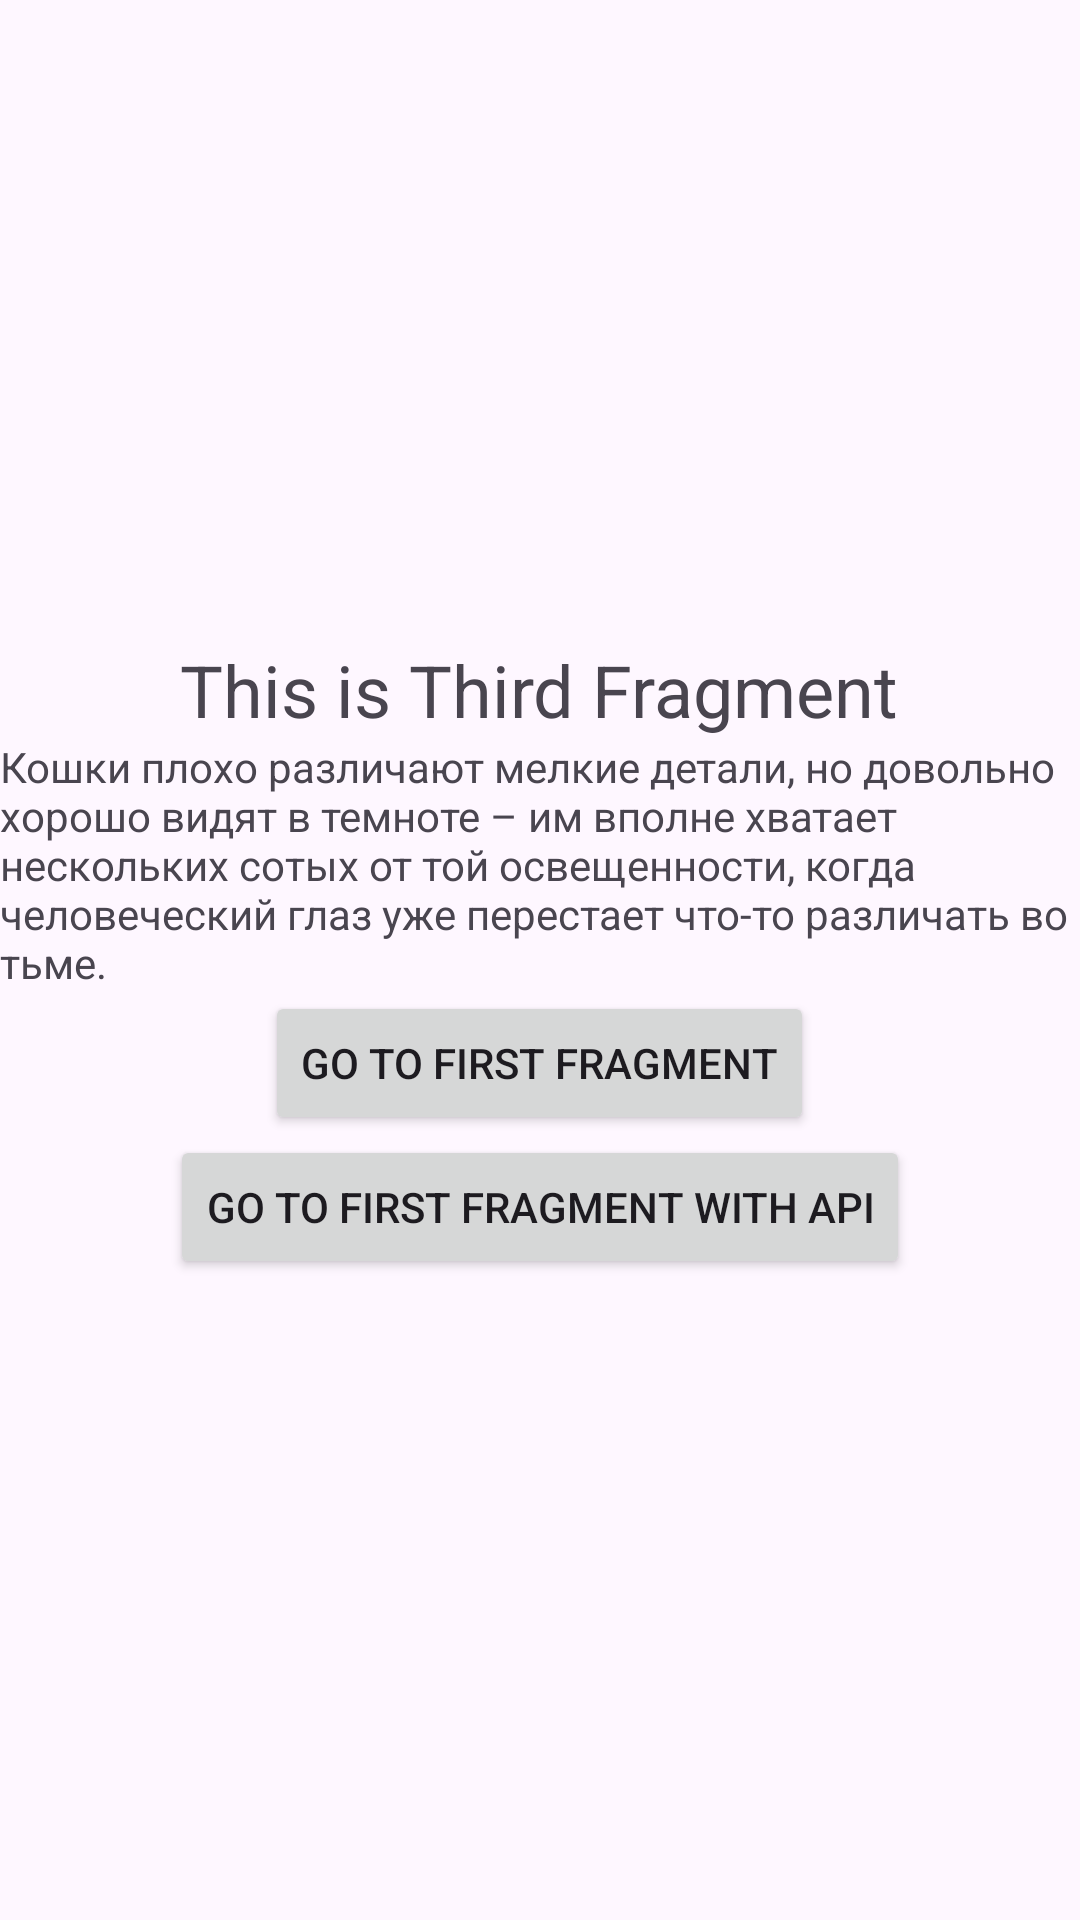

Reconstruct the res/layout file that produces this screen, plus the resources it refers to.
<!-- AndroidManifest.xml: application theme Theme.Kotlin_practice_2 -->
<!-- res/layout/fragment_third.xml -->
<?xml version="1.0" encoding="utf-8"?>
<LinearLayout xmlns:android="http://schemas.android.com/apk/res/android"
    android:layout_width="match_parent"
    android:layout_height="match_parent"
    android:orientation="vertical"
    android:gravity="center">

    <TextView
        android:id="@+id/first_fragment_text"
        android:layout_width="wrap_content"
        android:layout_height="wrap_content"
        android:text="@string/third_fragment"
        android:textSize="24sp" />

    <TextView
        android:id="@+id/textView2"
        android:layout_width="match_parent"
        android:layout_height="wrap_content"
        android:text="@string/cat_fact" />

    <Button
        android:id="@+id/third_to_first"
        android:layout_width="wrap_content"
        android:layout_height="wrap_content"
        android:text="@string/to_first_fragment" />

    <Button
        android:id="@+id/third_to_first_api"
        android:layout_width="wrap_content"
        android:layout_height="wrap_content"
        android:text="@string/to_first_fragment_with_api" />

</LinearLayout>
<!-- resources referenced by this layout -->
<resources>
  <string name="cat_fact">Кошки плохо различают мелкие детали, но довольно хорошо видят в темноте – им вполне хватает нескольких сотых от той освещенности, когда человеческий глаз уже перестает что-то различать во тьме.</string>
  <string name="third_fragment">This is Third Fragment</string>
  <string name="to_first_fragment">Go to First Fragment</string>
  <string name="to_first_fragment_with_api">Go to First Fragment with API</string>
  <style name="Theme.Kotlin_practice_2" parent="Base.Theme.Kotlin_practice_2" />
  <style name="Base.Theme.Kotlin_practice_2" parent="Theme.Material3.DayNight.NoActionBar">
          
          
      </style>
</resources>
